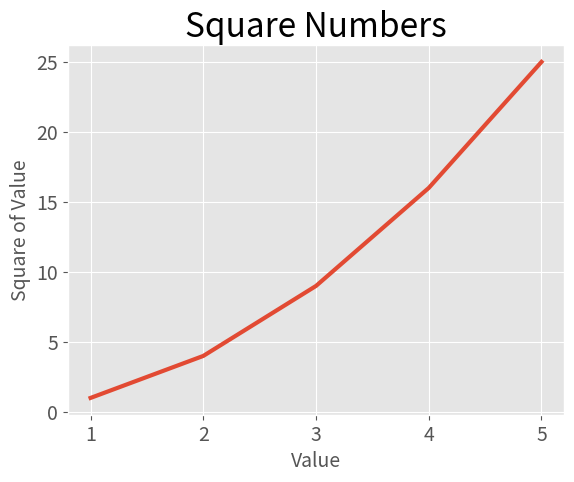

The script that saved this image:
import matplotlib.pyplot as plt

input_values = [1, 2, 3, 4, 5]
squares = [1,4,9,16,25]

plt.style.use('ggplot')
fig, ax = plt.subplots()
ax.plot(input_values,squares, linewidth = 3)

ax.set_title('Square Numbers', fontsize = 24)
ax.set_xlabel('Value', fontsize = 14)
ax.set_ylabel('Square of Value', fontsize = 14)

ax.tick_params(axis = 'both', labelsize = 14)
plt.show()